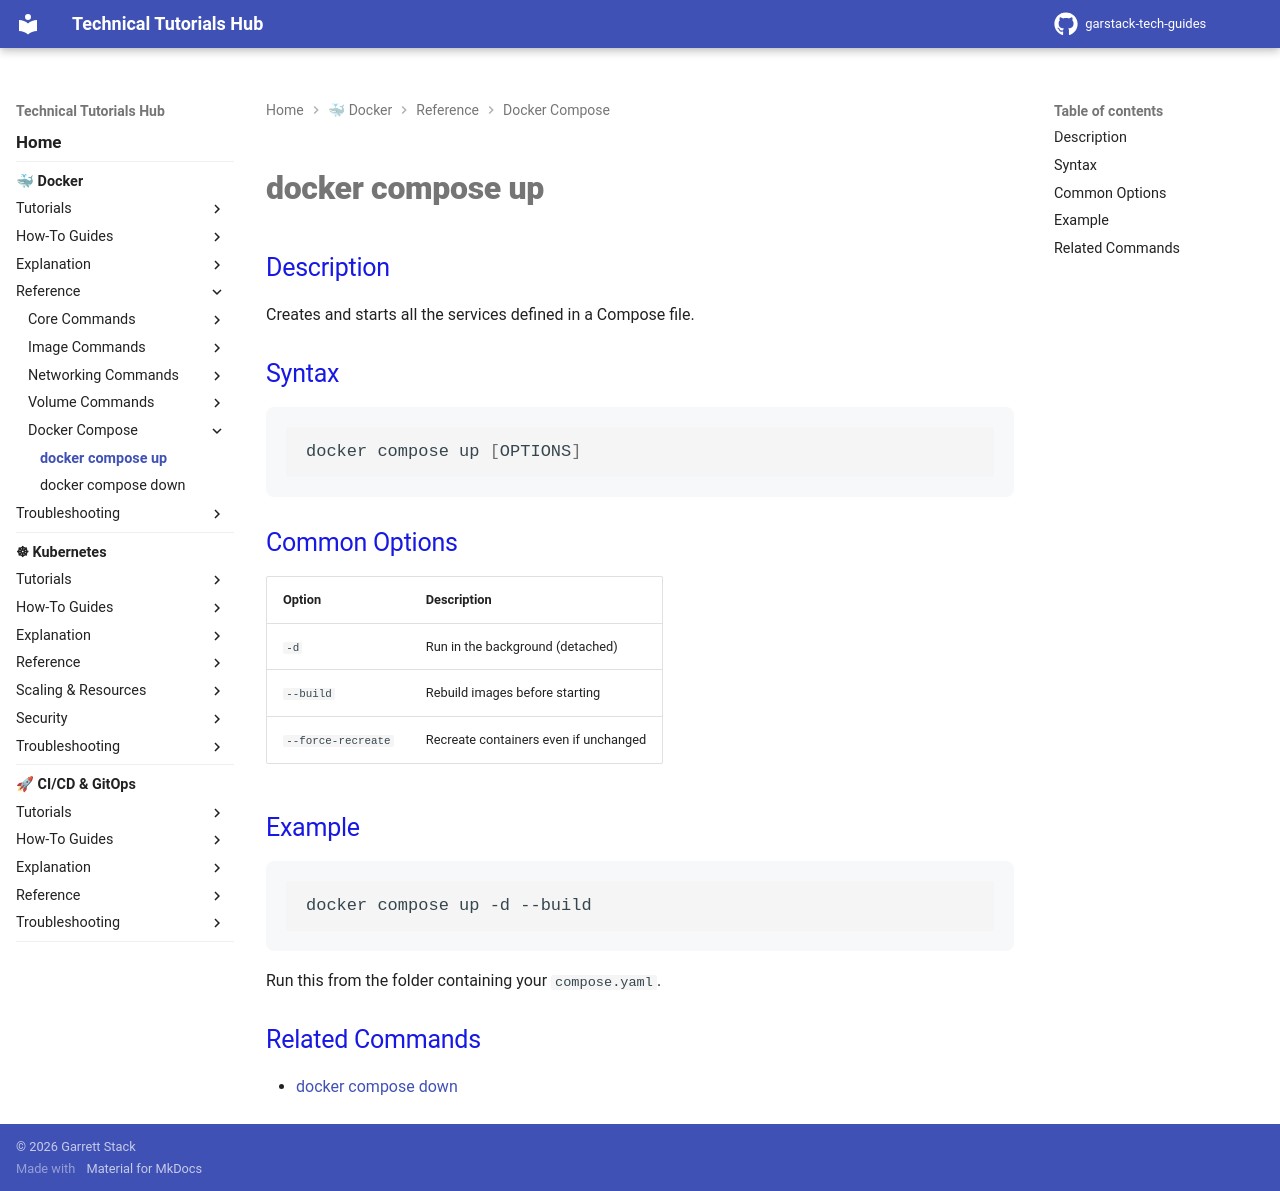

repository: garstack1/gstack-tech-guides · page: docker/reference/docker-compose/docker-compose-up/index.html · generator: mkdocs

# docker compose up

## Description

Creates and starts all the services defined in a Compose file.

## Syntax

```bash
docker compose up [OPTIONS]
```

## Common Options

| Option | Description |
|---|---|
| `-d` | Run in the background (detached) |
| `--build` | Rebuild images before starting |
| `--force-recreate` | Recreate containers even if unchanged |

## Example

```bash
docker compose up -d --build
```

Run this from the folder containing your `compose.yaml`.

## Related Commands

- [docker compose down](docker-compose-down.md)
